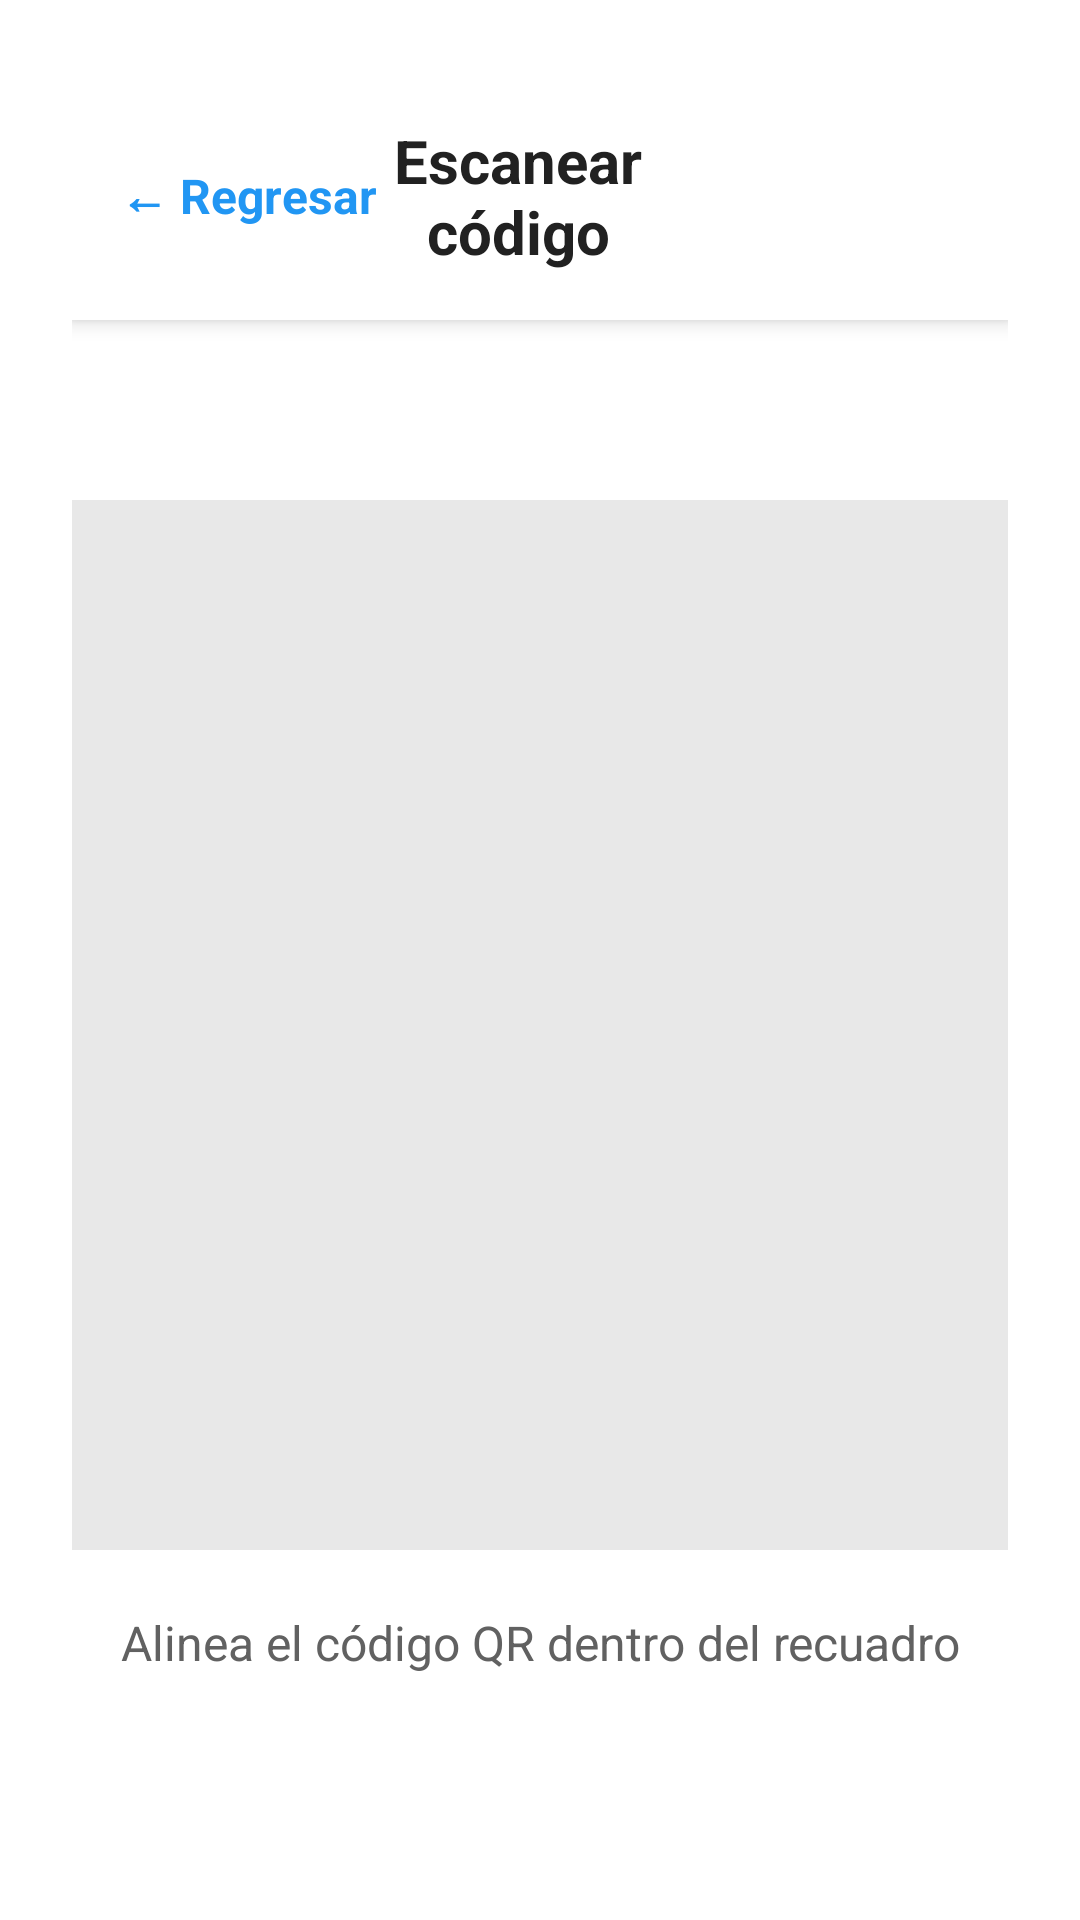

Android layout source for this screen:
<!-- AndroidManifest.xml: application theme Theme.EndWare -->
<!-- res/layout/scanner.xml -->
<?xml version="1.0" encoding="utf-8"?>
<LinearLayout xmlns:android="http://schemas.android.com/apk/res/android"
    android:layout_width="match_parent"
    android:layout_height="match_parent"
    android:background="#FFFFFF"
    android:orientation="vertical"
    android:padding="24dp">


    <LinearLayout
        android:layout_width="match_parent"
        android:layout_height="wrap_content"
        android:orientation="horizontal"
        android:gravity="center_vertical"
        android:padding="16dp"
        android:background="#FFFFFF"
        android:elevation="4dp">


        <TextView
            android:id="@+id/btnRegresar"
            android:layout_width="wrap_content"
            android:layout_height="wrap_content"
            android:text="← Regresar"
            android:textColor="#2196F3"
            android:textSize="16sp"
            android:textStyle="bold" />


        <TextView
            android:layout_width="0dp"
            android:layout_height="wrap_content"
            android:layout_weight="1"
            android:gravity="center"
            android:text="Escanear código"
            android:textColor="#212121"
            android:textSize="20sp"
            android:textStyle="bold" />


        <View
            android:layout_width="100dp"
            android:layout_height="1dp" />

    </LinearLayout>


    <Space
        android:layout_width="match_parent"
        android:layout_height="50dp" />


    <FrameLayout
        android:id="@+id/cameraPreview"
        android:layout_width="match_parent"
        android:layout_height="350dp"
        android:background="#E8E8E8"
        android:layout_marginTop="10dp"
        android:foregroundGravity="center">


        <View
            android:layout_width="240dp"
            android:layout_height="240dp"
            android:layout_gravity="center"
            android:foregroundGravity="center"
            android:padding="2dp"
            android:outlineProvider="background"
            android:elevation="4dp"
            android:backgroundTintMode="src_in"/>

    </FrameLayout>


    <TextView
        android:layout_width="match_parent"
        android:layout_height="wrap_content"
        android:text="Alinea el código QR dentro del recuadro"
        android:gravity="center"
        android:textSize="16sp"
        android:textColor="#616161"
        android:layout_marginTop="20dp" />

</LinearLayout>
<!-- resources referenced by this layout -->
<resources>
  <style name="Theme.EndWare" parent="Base.Theme.EndWare" />
  <style name="Base.Theme.EndWare" parent="Theme.Material3.DayNight.NoActionBar">
          
          
      </style>
</resources>
